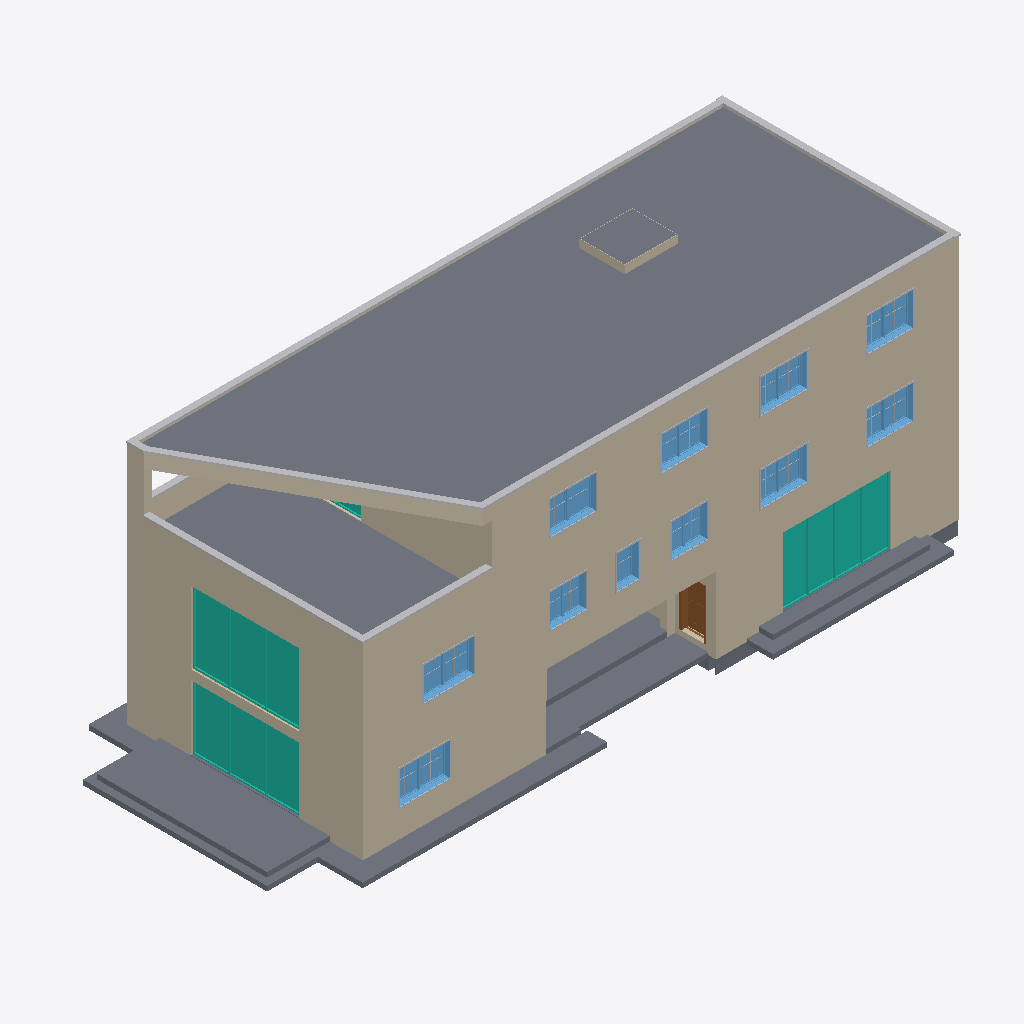
Isometric view of an IFC building model (IFC-SPF (STEP), schema IFC4, length unit millimetre), seen from the south-west, elements coloured by IFC class: 39 walls (beige), 34 other elements (light grey), 13 slabs (grey), 11 windows (light blue), 4 curtain walls (teal), 1 door (brown), 1 beam (green).
Extent 27.6 m × 11.7 m × 11.4 m (x, y, z). Storeys (4): LF_P0 at 0.20 m; LF_P1 at 3.44 m; LF_P2 at 6.78 m; LF_P3 at 10.00 m. Elements (650): 453 IfcWall, 97 IfcBuildingElementProxy, 27 IfcSlab, 25 IfcDoor, 24 IfcWindow, 10 IfcCovering, 4 IfcCurtainWall, 3 IfcBeam, 3 IfcStair, 2 IfcFurniture, 1 IfcRailing, 1 IfcTransportElement.

HEADER;
FILE_DESCRIPTION(('ViewDefinition [ReferenceView_V1.2]','RevitIdentifiers [ContentGUID: 4e5a11c8-b9ad-4fd8-aad6-4caf85840821, VersionGUID: 09ec7305-6ed7-4b48-b281-7771ef0aa873, NumberOfSaves: 21]','CoordinateReference [CoordinateBase: Internal Origin, ProjectSite: Default Site]','ExchangeRequirement [Architecture]'),'2;1');
FILE_NAME('GROUP4_ARCH_MODEL_FINAL.ifc','2026-11-02T16:23:42+01:00',(''),(''),'ODA SDAI 24.12','Autodesk Revit 25.4.30.30 (ENU) - IFC 25.4.30.28','');
FILE_SCHEMA(('IFC4'));
ENDSEC;
DATA;
#29=IFCPROJECT('03ltAWkG908QZtZthExnYj',#18,'0001',$,$,'Project Name','Project Status',(#24),#40787);
#53=IFCSITE('03ltAWkG908QZtZthExnYl',#18,'Default',$,$,#52,$,$,.ELEMENT.,(42,21,31,181945),(-71,-3,-24,-263305),0.0,$,$);
#34=IFCBUILDING('03ltAWkG908QZtZthExnYi',#18,'',$,$,#32,$,'',.ELEMENT.,$,$,#33);
#38=IFCBUILDINGSTOREY('2$hxe8W2HElQBQfX3oQsPd',#18,'LF_P0',$,'Level:8mm Head',#37,$,'LF_P0',.ELEMENT.,199.99999999773962);
#42=IFCBUILDINGSTOREY('2$hxe8W2HElQBQfX3oQsOO',#18,'LF_P1',$,'Level:8mm Head',#41,$,'LF_P1',.ELEMENT.,3439.99999999774);
#46=IFCBUILDINGSTOREY('2$hxe8W2HElQBQfX3oQsOP',#18,'LF_P2',$,'Level:8mm Head',#45,$,'LF_P2',.ELEMENT.,6779.9999999977435);
#50=IFCBUILDINGSTOREY('2$hxe8W2HElQBQfX3oQsOQ',#18,'LF_P3',$,'Level:8mm Head',#49,$,'LF_P3',.ELEMENT.,9999.999999997739);
#10040=IFCSLAB('345hxgMIz26ugOYuDlVsl5',#18,'Floor:Ceramic Tile Roof:782756',$,'Floor:Ceramic Tile Roof',#10022,#10039,'782756',.FLOOR.);
#23402=IFCWALL('23lH8jnQjA3R8OkfJFSq8l',#18,'Basic Wall:Exterior Wall Plaster 15:925023',$,'Basic Wall:Exterior Wall Plaster 15',#23359,#23363,'925023',.NOTDEFINED.);
#24415=IFCWALL('23lH8jnQjA3R8OkfJFSsFW',#18,'Basic Wall:Exterior Wall Plaster 15:933008',$,'Basic Wall:Exterior Wall Plaster 15',#24380,#24384,'933008',.NOTDEFINED.);
#36244=IFCSLAB('2iD5oVb0HBwQPcBSddFmq1',#18,'Floor:Ceramic Tile 2F:1029179',$,'Floor:Ceramic Tile 2F',#36231,#36243,'1029179',.FLOOR.);
#1888=IFCSLAB('3055eo0fT3X816cPHUssBA',#18,'Floor:Generic 150mm:448327',$,'Floor:Generic 150mm',#1843,#1853,'448327',.FLOOR.);
#15697=IFCWALL('1PEknBWkHAdxYBA8Gp7v9k',#18,'Basic Wall:Exterior Wall Plaster 15:842711',$,'Basic Wall:Exterior Wall Plaster 15',#15670,#15674,'842711',.NOTDEFINED.);
#1774=IFCSLAB('3055eo0fT3X816cPHUssOl',#18,'Floor:Generic 150mm:447394',$,'Floor:Generic 150mm',#1704,#1728,'447394',.FLOOR.);
#28485=IFCWALL('3FONqoZw5ElBULqvgeRaCr',#18,'Basic Wall:Exterior Wall Plaster 15:960286',$,'Basic Wall:Exterior Wall Plaster 15',#28464,#28468,'960286',.NOTDEFINED.);
#2412=IFCCURTAINWALL('3d6qN9MejCt8xIKUi5o1Ho',#18,'Curtain Wall:Curtain Wall:455421',$,'Curtain Wall:Curtain Wall',#2411,$,'455421',.NOTDEFINED.);
#4625=IFCCURTAINWALL('2MtFlBG_X5U9te986ntMOG',#18,'Curtain Wall:Curtain Wall:507474',$,'Curtain Wall:Curtain Wall',#4624,$,'507474',.NOTDEFINED.);
#28613=IFCWALL('3FONqoZw5ElBULqvgeRago',#18,'Basic Wall:Exterior Wall Plaster 15:962201',$,'Basic Wall:Exterior Wall Plaster 15',#28601,#28605,'962201',.NOTDEFINED.);
#844=IFCCURTAINWALL('2suUEtRr9Da8y8yws3o4US',#18,'Curtain Wall:Curtain Wall:419510',$,'Curtain Wall:Curtain Wall',#843,$,'419510',.NOTDEFINED.);
#1777=IFCSLAB('1pSgt5jhtBj363nYHfi5H8',#18,'Floor:Generic 150mm:447394:4',$,'Floor:Generic 150mm',#1758,#1755,'447394',.FLOOR.);
#13804=IFCWALL('2CYKoJo2P84fBFYp$JKu6j',#18,'Basic Wall:Exterior Wall Plaster 15:822912',$,'Basic Wall:Exterior Wall Plaster 15',#13792,#13796,'822912',.NOTDEFINED.);
#13964=IFCWALL('2CYKoJo2P84fBFYp$JKvkV',#18,'Basic Wall:Exterior Wall Plaster 15:824498',$,'Basic Wall:Exterior Wall Plaster 15',#13952,#13956,'824498',.NOTDEFINED.);
#16013=IFCWALL('1PEknBWkHAdxYBA8Gp7wog',#18,'Basic Wall:Exterior Wall Plaster 15:845075',$,'Basic Wall:Exterior Wall Plaster 15',#15992,#15996,'845075',.NOTDEFINED.);
#11457=IFCWALL('3UuVAcjuTEEgO9ha_MstHi',#18,'Basic Wall:Exterior Wall Plaster 15:804172',$,'Basic Wall:Exterior Wall Plaster 15',#11438,#11442,'804172',.NOTDEFINED.);
#28581=IFCWALL('3FONqoZw5ElBULqvgeRacG',#18,'Basic Wall:Exterior Wall Plaster 15:961979',$,'Basic Wall:Exterior Wall Plaster 15',#28569,#28573,'961979',.NOTDEFINED.);
#5562=IFCBUILDINGELEMENTPROXY('2hu2k5aIz1TgAbGgkmwz$_',#18,'530944',$,$,#5552,#5561,'530944',.NOTDEFINED.);
#23616=IFCWALL('23lH8jnQjA3R8OkfJFSq8J',#18,'Basic Wall:Exterior Wall Plaster 15:925027',$,'Basic Wall:Exterior Wall Plaster 15',#23604,#23608,'925027',.NOTDEFINED.);
#24769=IFCWALL('23lH8jnQjA3R8OkfJFSs2z',#18,'Basic Wall:Exterior Wall Plaster 15:933837',$,'Basic Wall:Exterior Wall Plaster 15',#24742,#24746,'933837',.NOTDEFINED.);
#28519=IFCWALL('3FONqoZw5ElBULqvgeRamz',#18,'Basic Wall:Exterior Wall Plaster 15:960534',$,'Basic Wall:Exterior Wall Plaster 15',#28500,#28504,'960534',.NOTDEFINED.);
#5541=IFCBUILDINGELEMENTPROXY('2hu2k5aIz1TgAbGgkmwzm0',#18,'530942',$,$,#5531,#5540,'530942',.NOTDEFINED.);
#10568=IFCSLAB('2zV2p1gmb4WvzA_3ARHurJ',#18,'Floor:Ceramic Tile:791618',$,'Floor:Ceramic Tile',#10538,#10567,'791618',.FLOOR.);
#18398=IFCWALL('23lH8jnQjA3R8OkfJFSEIX',#18,'Basic Wall:Exterior Wall Plaster 15:900049',$,'Basic Wall:Exterior Wall Plaster 15',#18386,#18390,'900049',.NOTDEFINED.);
#1776=IFCSLAB('1eMWfA1G4moBXN$nKsrKZh',#18,'Floor:Generic 150mm:447394:3',$,'Floor:Generic 150mm',#1757,#1746,'447394',.FLOOR.);
#1889=IFCSLAB('37mDlAQYgyjVWlsyoGlfaP',#18,'Floor:Generic 150mm:448327:2',$,'Floor:Generic 150mm',#1877,#1862,'448327',.FLOOR.);
#9711=IFCSLAB('2UTD4vUk12ERLsV0WIRfAo',#18,'Floor:Ceramic Tile Roof:755447',$,'Floor:Ceramic Tile Roof',#9698,#9710,'755447',.FLOOR.);
#5520=IFCBUILDINGELEMENTPROXY('2hu2k5aIz1TgAbGgkmwzm3',#18,'530941',$,$,#5509,#5519,'530941',.NOTDEFINED.);
#29352=IFCBUILDINGELEMENTPROXY('3Fl0moKMH4dvp_Jk1cLmop',#18,'981874',$,$,#29342,#29351,'981874',.NOTDEFINED.);
#5604=IFCBUILDINGELEMENTPROXY('2hu2k5aIz1TgAbGgkmwz$y',#18,'530946',$,$,#5594,#5603,'530946',.NOTDEFINED.);
#32788=IFCWINDOW('1xzOmVUqn3g8w$9hxrw$94',#18,'Window-Casement-Double:2140 mm:995588',$,'Window-Casement-Double:2140 mm',#40458,#32784,'995588',1400.0000000000043,2139.9999999999986,.WINDOW.,.NOTDEFINED.,$);
#30173=IFCWINDOW('0GgD6qQ9j2wPhZA9_C26wJ',#18,'Window-Casement-Double:2140 mm:988263',$,'Window-Casement-Double:2140 mm',#40298,#30169,'988263',1400.0000000000048,2139.9999999999986,.WINDOW.,.NOTDEFINED.,$);
#33488=IFCWINDOW('1xzOmVUqn3g8w$9hxrw$J_',#18,'Window-Casement-Double:1940 mm:997310',$,'Window-Casement-Double:1940 mm',#40558,#33484,'997310',1400.0000000000043,1940.0000000000007,.WINDOW.,.NOTDEFINED.,$);
#32094=IFCWINDOW('1f4FM1D5H82xWIlr5w9tj7',#18,'Window-Casement-Double:1940 mm:994411',$,'Window-Casement-Double:1940 mm',#40438,#32090,'994411',1400.0000000000043,1940.0000000000007,.WINDOW.,.NOTDEFINED.,$);
#33316=IFCWINDOW('1xzOmVUqn3g8w$9hxrw$Rv',#18,'Window-Casement-Double:1940 mm:996793',$,'Window-Casement-Double:1940 mm',#40598,#33312,'996793',1400.0000000000043,1940.0000000000007,.WINDOW.,.NOTDEFINED.,$);
#31868=IFCWINDOW('1f4FM1D5H82xWIlr5w9toD',#18,'Window-Casement-Double:1940 mm:994209',$,'Window-Casement-Double:1940 mm',#40418,#31864,'994209',1400.0000000000043,1940.0000000000007,.WINDOW.,.NOTDEFINED.,$);
#33230=IFCWINDOW('1xzOmVUqn3g8w$9hxrw$PP',#18,'Window-Casement-Double:1940 mm:996633',$,'Window-Casement-Double:1940 mm',#40578,#33226,'996633',1400.0000000000043,1940.0000000000007,.WINDOW.,.NOTDEFINED.,$);
#33402=IFCWINDOW('1xzOmVUqn3g8w$9hxrw$H1',#18,'Window-Casement-Double:1940 mm:997121',$,'Window-Casement-Double:1940 mm',#40538,#33398,'997121',1400.0000000000043,1940.0000000000007,.WINDOW.,.NOTDEFINED.,$);
#5403=IFCWALL('2hu2k5aIz1TgAbGgkmwzQ4',#18,'Basic Wall:Paraphet Wall:529274',$,'Basic Wall:Paraphet Wall',#5384,#5388,'529274',.NOTDEFINED.);
#28385=IFCWALL('3FONqoZw5ElBULqvgeRaMF',#18,'Basic Wall:Exterior Wall Plaster 15:958884',$,'Basic Wall:Exterior Wall Plaster 15',#28366,#28370,'958884',.NOTDEFINED.);
#32518=IFCWINDOW('1f4FM1D5H82xWIlr5w9tYO',#18,'Window-Casement-Double:1540 mm:995252',$,'Window-Casement-Double:1540 mm',#40518,#32514,'995252',1400.0000000000043,1539.9999999999964,.WINDOW.,.NOTDEFINED.,$);
#32224=IFCWINDOW('1f4FM1D5H82xWIlr5w9tgO',#18,'Window-Casement-Double:1540 mm:994740',$,'Window-Casement-Double:1540 mm',#40478,#32220,'994740',1400.0000000000043,1540.0000000000007,.WINDOW.,.NOTDEFINED.,$);
#36120=IFCDOOR('3IyivrnO19rAHhEYXn3ABY',#18,'Door-Exterior-Single-Entry-Half Flat Glass-Wood_Clad:940 mm:1016855',$,'Door-Exterior-Single-Entry-Half Flat Glass-Wood_Clad:940 mm',#40258,#36116,'1016855',2057.4,990.8,.DOOR.,$,$);
#11382=IFCWALL('3UuVAcjuTEEgO9ha_Mst5r',#18,'Basic Wall:Exterior Wall Plaster 15:802901',$,'Basic Wall:Exterior Wall Plaster 15',#11370,#11374,'802901',.NOTDEFINED.);
#14075=IFCWALL('2CYKoJo2P84fBFYp$JKvXR',#18,'Basic Wall:Exterior Wall Plaster 15:825206',$,'Basic Wall:Exterior Wall Plaster 15',#14048,#14052,'825206',.NOTDEFINED.);
#18366=IFCWALL('23lH8jnQjA3R8OkfJFSEIW',#18,'Basic Wall:Exterior Wall Plaster 15:900048',$,'Basic Wall:Exterior Wall Plaster 15',#18354,#18358,'900048',.NOTDEFINED.);
#5625=IFCBUILDINGELEMENTPROXY('2hu2k5aIz1TgAbGgkmwz$z',#18,'530947',$,$,#5615,#5624,'530947',.NOTDEFINED.);
#4557=IFCWALL('19aEanksn2Jg24_iCjf77j',#18,'Basic Wall:Paraphet Wall:493739',$,'Basic Wall:Paraphet Wall',#4545,#4549,'493739',.NOTDEFINED.);
#1993=IFCSLAB('2DBob2lDTEbB0Z1PsU0nfb',#18,'Floor:Inside floor 900 mm:448823',$,'Floor:Inside floor 900 mm',#1937,#1992,'448823',.FLOOR.);
#1890=IFCSLAB('2e5922ETie9pDSIPBHUS3Z',#18,'Floor:Generic 150mm:448327:3',$,'Floor:Generic 150mm',#1878,#1876,'448327',.FLOOR.);
#32310=IFCWINDOW('1f4FM1D5H82xWIlr5w9td7',#18,'Window-Casement-Single_Right:940 mm:995051',$,'Window-Casement-Single_Right:940 mm',#40498,#32306,'995051',1400.0000000000034,940.0000000000028,.WINDOW.,.NOTDEFINED.,$);
#28773=IFCWALL('3FONqoZw5ElBULqvgeRbB8',#18,'Basic Wall:Exterior Wall Plaster 15:964323',$,'Basic Wall:Exterior Wall Plaster 15',#28761,#28765,'964323',.NOTDEFINED.);
#28805=IFCWALL('3FONqoZw5ElBULqvgeRbDc',#18,'Basic Wall:Exterior Wall Plaster 15:964429',$,'Basic Wall:Exterior Wall Plaster 15',#28793,#28797,'964429',.NOTDEFINED.);
#29323=IFCWALL('3Fl0moKMH4dvp_Jk1cLmom',#18,'Basic Wall:Paraphet Wall:981873',$,'Basic Wall:Paraphet Wall',#29284,#29288,'981873',.NOTDEFINED.);
#10262=IFCSLAB('2zV2p1gmb4WvzA_3ARHuff',#18,'Floor:Rigid Insulation:791416',$,'Floor:Rigid Insulation',#10232,#10261,'791416',.FLOOR.);
#30342=IFCBUILDINGELEMENTPROXY('0GgD6qQ9j2wPhZA9_C26wP',#18,'Trim-Window-Interior-Flat:Picture Frame:988269',$,'Trim-Window-Interior-Flat:Picture Frame',#30341,#30338,'988269',.NOTDEFINED.);
#32903=IFCBUILDINGELEMENTPROXY('1xzOmVUqn3g8w$9hxrw$9A',#18,'Trim-Window-Interior-Flat:Picture Frame:995594',$,'Trim-Window-Interior-Flat:Picture Frame',#32902,#32899,'995594',.NOTDEFINED.);
#32209=IFCBUILDINGELEMENTPROXY('1f4FM1D5H82xWIlr5w9tjT',#18,'Trim-Window-Interior-Flat:Picture Frame:994417',$,'Trim-Window-Interior-Flat:Picture Frame',#32208,#32205,'994417',.NOTDEFINED.);
#33387=IFCBUILDINGELEMENTPROXY('1xzOmVUqn3g8w$9hxrw$R$',#18,'Trim-Window-Interior-Flat:Picture Frame:996799',$,'Trim-Window-Interior-Flat:Picture Frame',#33386,#33383,'996799',.NOTDEFINED.);
#33473=IFCBUILDINGELEMENTPROXY('1xzOmVUqn3g8w$9hxrw$H7',#18,'Trim-Window-Interior-Flat:Picture Frame:997127',$,'Trim-Window-Interior-Flat:Picture Frame',#33472,#33469,'997127',.NOTDEFINED.);
#28412=IFCWALL('3FONqoZw5ElBULqvgeRaNS',#18,'Basic Wall:Exterior Wall Plaster 15:958967',$,'Basic Wall:Exterior Wall Plaster 15',#28400,#28404,'958967',.NOTDEFINED.);
#31939=IFCBUILDINGELEMENTPROXY('1f4FM1D5H82xWIlr5w9toB',#18,'Trim-Window-Interior-Flat:Picture Frame:994215',$,'Trim-Window-Interior-Flat:Picture Frame',#31938,#31935,'994215',.NOTDEFINED.);
#33301=IFCBUILDINGELEMENTPROXY('1xzOmVUqn3g8w$9hxrw$PV',#18,'Trim-Window-Interior-Flat:Picture Frame:996639',$,'Trim-Window-Interior-Flat:Picture Frame',#33300,#33297,'996639',.NOTDEFINED.);
#33559=IFCBUILDINGELEMENTPROXY('1xzOmVUqn3g8w$9hxrw$I4',#18,'Trim-Window-Interior-Flat:Picture Frame:997316',$,'Trim-Window-Interior-Flat:Picture Frame',#33558,#33555,'997316',.NOTDEFINED.);
#32295=IFCBUILDINGELEMENTPROXY('1f4FM1D5H82xWIlr5w9tgM',#18,'Trim-Window-Interior-Flat:Picture Frame:994746',$,'Trim-Window-Interior-Flat:Picture Frame',#32294,#32291,'994746',.NOTDEFINED.);
#14382=IFCWALL('2CYKoJo2P84fBFYp$JKw_E',#18,'Basic Wall:Exterior Wall Plaster 15:827555',$,'Basic Wall:Exterior Wall Plaster 15',#14370,#14374,'827555',.NOTDEFINED.);
#5583=IFCBUILDINGELEMENTPROXY('2hu2k5aIz1TgAbGgkmwz$$',#18,'530945',$,$,#5573,#5582,'530945',.NOTDEFINED.);
#28553=IFCWALL('3FONqoZw5ElBULqvgeRaZj',#18,'Basic Wall:Exterior Wall Plaster 15:961734',$,'Basic Wall:Exterior Wall Plaster 15',#28534,#28538,'961734',.NOTDEFINED.);
#32633=IFCBUILDINGELEMENTPROXY('1f4FM1D5H82xWIlr5w9tYM',#18,'Trim-Window-Interior-Flat:Picture Frame:995258',$,'Trim-Window-Interior-Flat:Picture Frame',#32632,#32629,'995258',.NOTDEFINED.);
#10416=IFCSLAB('2zV2p1gmb4WvzA_3ARHuhC',#18,'Floor:Slab Screed:791517',$,'Floor:Slab Screed',#10383,#10415,'791517',.FLOOR.);
#32363=IFCBUILDINGELEMENTPROXY('1f4FM1D5H82xWIlr5w9tdS',#18,'Trim-Window-Interior-Flat:Picture Frame:995056',$,'Trim-Window-Interior-Flat:Picture Frame',#32362,#32359,'995056',.NOTDEFINED.);
#11418=IFCWALL('3UuVAcjuTEEgO9ha_MstCD',#18,'Basic Wall:Exterior Wall Plaster 15:803373',$,'Basic Wall:Exterior Wall Plaster 15',#11406,#11410,'803373',.NOTDEFINED.);
#3975=IFCCURTAINWALL('0Uq5rn5l987xmK3yiMkQae',#18,'Curtain Wall:Curtain Wall:489735',$,'Curtain Wall:Curtain Wall',#3974,$,'489735',.NOTDEFINED.);
#14350=IFCWALL('2CYKoJo2P84fBFYp$JKv0p',#18,'Basic Wall:Exterior Wall Brick 300:827166',$,'Basic Wall:Exterior Wall Brick 300',#14338,#14342,'827166',.NOTDEFINED.);
#35290=IFCWALL('3IyivrnO19rAHhEYXn37nU',#18,'Basic Wall:Exterior Wall Plaster 15:1006251',$,'Basic Wall:Exterior Wall Plaster 15',#35278,#35282,'1006251',.NOTDEFINED.);
#36148=IFCWALL('3IyivrnO19rAHhEYXn3ApN',#18,'Basic Wall:Rigid Insulation:1018402',$,'Basic Wall:Rigid Insulation',#36136,#36140,'1018402',.NOTDEFINED.);
#5496=IFCBUILDINGELEMENTPROXY('2hu2k5aIz1TgAbGgkmwzm2',#18,'530940',$,$,#5483,#5495,'530940',.NOTDEFINED.);
#14178=IFCWALL('2CYKoJo2P84fBFYp$JKvMK',#18,'Basic Wall:Exterior Wall Brick 300:826041',$,'Basic Wall:Exterior Wall Brick 300',#14151,#14155,'826041',.NOTDEFINED.);
#14511=IFCWALL('2CYKoJo2P84fBFYp$JKwPz',#18,'Basic Wall:Interior Wall Plster 12.5:829776',$,'Basic Wall:Interior Wall Plster 12.5',#14499,#14503,'829776',.NOTDEFINED.);
#11651=IFCWALL('1Ujp5IJsTC5ww4M$FMwuzE',#18,'Basic Wall:Exterior Wall Plaster 15:807162',$,'Basic Wall:Exterior Wall Plaster 15',#11608,#11612,'807162',.NOTDEFINED.);
#28346=IFCWALL('3FONqoZw5ElBULqvgeRaKo',#18,'Basic Wall:Exterior Wall Plaster 15:958745',$,'Basic Wall:Exterior Wall Plaster 15',#28334,#28338,'958745',.NOTDEFINED.);
#15650=IFCWALL('1PEknBWkHAdxYBA8Gp7vBY',#18,'Basic Wall:Exterior Wall Plaster 15:842587',$,'Basic Wall:Exterior Wall Plaster 15',#15638,#15642,'842587',.NOTDEFINED.);
#18572=IFCWALL('23lH8jnQjA3R8OkfJFSEIb',#18,'Basic Wall:Exterior Wall Plaster 15:900053',$,'Basic Wall:Exterior Wall Plaster 15',#18529,#18533,'900053',.NOTDEFINED.);
#13900=IFCWALL('2CYKoJo2P84fBFYp$JKvr7',#18,'Basic Wall:Exterior Wall Brick 300:823914',$,'Basic Wall:Exterior Wall Brick 300',#13888,#13892,'823914',.NOTDEFINED.);
#9577=IFCBEAM('1FO5RNyg96neXiaUFEKhyd',#18,'M_Concrete-Rectangular Beam:250 x 400:738958',$,'M_Concrete-Rectangular Beam:250 x 400',#9576,#9573,'738958',.BEAM.);
#26842=IFCWALL('23lH8jnQjA3R8OkfJFSow5',#18,'Basic Wall:Exterior Wall Brick 300:946677',$,'Basic Wall:Exterior Wall Brick 300',#26815,#26819,'946677',.NOTDEFINED.);
#31888=IFCBUILDINGELEMENTPROXY('1f4FM1D5H82xWIlr5w9to8',#18,'Muntin Pattern_2x2:Muntin Pattern_2x2:994212',$,'Muntin Pattern_2x2:Muntin Pattern_2x2',#31887,#31884,'994212',.NOTDEFINED.);
#32828=IFCBUILDINGELEMENTPROXY('1xzOmVUqn3g8w$9hxrw$98',#18,'Muntin Pattern_2x2:Muntin Pattern_2x2:995592',$,'Muntin Pattern_2x2:Muntin Pattern_2x2',#32827,#32824,'995592',.NOTDEFINED.);
#33268=IFCBUILDINGELEMENTPROXY('1xzOmVUqn3g8w$9hxrw$PT',#18,'Muntin Pattern_2x2:Muntin Pattern_2x2:996637',$,'Muntin Pattern_2x2:Muntin Pattern_2x2',#33267,#33264,'996637',.NOTDEFINED.);
#30222=IFCBUILDINGELEMENTPROXY('0GgD6qQ9j2wPhZA9_C26wU',#18,'Muntin Pattern_2x2:Muntin Pattern_2x2:988266',$,'Muntin Pattern_2x2:Muntin Pattern_2x2',#30221,#30218,'988266',.NOTDEFINED.);
#32134=IFCBUILDINGELEMENTPROXY('1f4FM1D5H82xWIlr5w9tj3',#18,'Muntin Pattern_2x2:Muntin Pattern_2x2:994415',$,'Muntin Pattern_2x2:Muntin Pattern_2x2',#32133,#32130,'994415',.NOTDEFINED.);
#33354=IFCBUILDINGELEMENTPROXY('1xzOmVUqn3g8w$9hxrw$Rz',#18,'Muntin Pattern_2x2:Muntin Pattern_2x2:996797',$,'Muntin Pattern_2x2:Muntin Pattern_2x2',#33353,#33350,'996797',.NOTDEFINED.);
#33440=IFCBUILDINGELEMENTPROXY('1xzOmVUqn3g8w$9hxrw$H5',#18,'Muntin Pattern_2x2:Muntin Pattern_2x2:997125',$,'Muntin Pattern_2x2:Muntin Pattern_2x2',#33439,#33436,'997125',.NOTDEFINED.);
#30267=IFCBUILDINGELEMENTPROXY('0GgD6qQ9j2wPhZA9_C26wV',#18,'Muntin Pattern_2x2:Muntin Pattern_2x2:988267',$,'Muntin Pattern_2x2:Muntin Pattern_2x2',#30266,#30263,'988267',.NOTDEFINED.);
#31906=IFCBUILDINGELEMENTPROXY('1f4FM1D5H82xWIlr5w9to9',#18,'Muntin Pattern_2x2:Muntin Pattern_2x2:994213',$,'Muntin Pattern_2x2:Muntin Pattern_2x2',#31905,#31902,'994213',.NOTDEFINED.);
#32244=IFCBUILDINGELEMENTPROXY('1f4FM1D5H82xWIlr5w9tgR',#18,'Muntin Pattern_2x2:Muntin Pattern_2x2:994743',$,'Muntin Pattern_2x2:Muntin Pattern_2x2',#32243,#32240,'994743',.NOTDEFINED.);
#33250=IFCBUILDINGELEMENTPROXY('1xzOmVUqn3g8w$9hxrw$PS',#18,'Muntin Pattern_2x2:Muntin Pattern_2x2:996636',$,'Muntin Pattern_2x2:Muntin Pattern_2x2',#33249,#33246,'996636',.NOTDEFINED.);
#33508=IFCBUILDINGELEMENTPROXY('1xzOmVUqn3g8w$9hxrw$I1',#18,'Muntin Pattern_2x2:Muntin Pattern_2x2:997313',$,'Muntin Pattern_2x2:Muntin Pattern_2x2',#33507,#33504,'997313',.NOTDEFINED.);
#32116=IFCBUILDINGELEMENTPROXY('1f4FM1D5H82xWIlr5w9tj2',#18,'Muntin Pattern_2x2:Muntin Pattern_2x2:994414',$,'Muntin Pattern_2x2:Muntin Pattern_2x2',#32115,#32112,'994414',.NOTDEFINED.);
#32558=IFCBUILDINGELEMENTPROXY('1f4FM1D5H82xWIlr5w9tYK',#18,'Muntin Pattern_2x2:Muntin Pattern_2x2:995256',$,'Muntin Pattern_2x2:Muntin Pattern_2x2',#32557,#32554,'995256',.NOTDEFINED.);
#33336=IFCBUILDINGELEMENTPROXY('1xzOmVUqn3g8w$9hxrw$Ry',#18,'Muntin Pattern_2x2:Muntin Pattern_2x2:996796',$,'Muntin Pattern_2x2:Muntin Pattern_2x2',#33335,#33332,'996796',.NOTDEFINED.);
ENDSEC;
